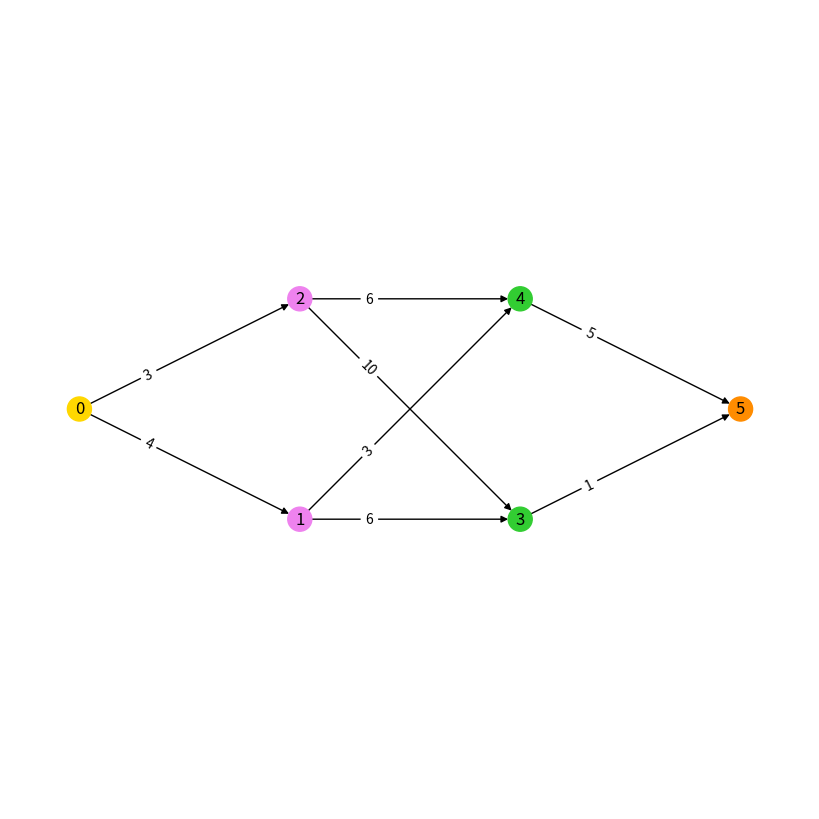

This chart was generated by the following Python code:
from random import randrange, random
from numpy.random import randint
from collections import defaultdict
import numpy as np
import random
import itertools
import matplotlib.pyplot as plt
import networkx as nx

from networkx.utils import pairwise


def add_edge(my_dict, v1, v2):
    capacity = random.randint(1, 11)
    my_dict[v1].append({'other_v': v2, 'capacity': capacity})


def random_flow(layers_num):
    # random number of vertices in layers
    vertices_in_layers = randint(2, high=layers_num+1, size=layers_num)
    vertices_in_layers = np.insert(vertices_in_layers, 0, 1)
    vertices_in_layers = np.append(vertices_in_layers, 1)
    counter = 0
    vertices = []
    print(vertices_in_layers)
    # indexed vertices in layers
    for el in vertices_in_layers:
        vertices.append(list(range(counter, counter+el)))
        counter += el

    num_between_vertices = sum(vertices_in_layers)
    pairs = []
    for i in range(layers_num+1):
        for el1 in vertices[i]:
            for el2 in vertices[i+1]:
                pairs.append((el1, el2))
                pairs.append((el2, el1))

    my_dict = defaultdict(list)

    # basic connection between layers
    for i in range(layers_num+1):
        out_num = vertices_in_layers[i]
        in_num = vertices_in_layers[i+1]
        diff = out_num-in_num
        if diff == 0:
            for c in range(out_num):
                add_edge(my_dict, vertices[i][c], vertices[i+1][c])
                pairs.remove((vertices[i][c], vertices[i+1][c]))
                pairs.remove((vertices[i+1][c], vertices[i][c]))
        elif diff > 0:
            s_c = 0
            for c in range(out_num):
                add_edge(my_dict, vertices[i][c], vertices[i + 1][s_c])
                pairs.remove((vertices[i][c], vertices[i+1][s_c]))
                pairs.remove((vertices[i+1][s_c], vertices[i][c]))
                s_c += 1
                if s_c >= in_num:
                    s_c = 0
        elif diff < 0:
            f_c = 0
            for c in range(in_num):
                add_edge(my_dict, vertices[i][f_c], vertices[i + 1][c])
                pairs.remove((vertices[i][f_c], vertices[i + 1][c]))
                pairs.remove((vertices[i+1][c], vertices[i][f_c]))
                f_c += 1
                if f_c >= out_num:
                    f_c = 0

    additional = 2*layers_num
    try:
        for i in range(additional):
            el = random.choice(pairs)
            add_edge(my_dict, el[0], el[1])
            pairs.remove((el[0], el[1]))
            pairs.remove((el[1], el[0]))
    except IndexError:
        print('aaa')

    return my_dict,vertices

def draw_multilayer_graph(graph_dict,layers):
    subset_color = [
        "gold",
        "violet",
        "limegreen",
        "darkorange",
        "violet",
        "green",
        "blue"
    ]
    DG = nx.DiGraph()
    for c,layer in enumerate(layers):
        DG.add_nodes_from(layer,layer=c)
        for vertex in layer:
            vertex_data = graph_dict[vertex]
            for el in vertex_data:
                DG.add_edge(vertex,el['other_v'], weight=el['capacity'])

    color = [subset_color[data["layer"]] for v, data in DG.nodes(data=True)]
    pos = nx.multipartite_layout(DG, subset_key="layer")
    plt.figure(figsize=(8, 8))
    nx.draw(DG, pos, node_color=color, with_labels=True)
    plt.axis("equal")
    labels = nx.get_edge_attributes(DG, 'weight')
    nx.draw_networkx_edge_labels(DG, pos, edge_labels=labels, label_pos=0.3)
    plt.show()

if __name__ == "__main__":
    multi_dict = random_flow(2)
    print(multi_dict)
    draw_multilayer_graph(multi_dict[0],multi_dict[1])
    # DG = nx.DiGraph()
    # DG.add_nodes_from([1, 2, 3])
    # DG.add_edge((2, 3, {'weight': 3}))
    # G = nx.complete_multipartite_graph(2, 16, 10)
    # pos = nx.multipartite_layout(G)
    # layout = nx.spring_layout(G)
    # labels = nx.get_edge_attributes(G, "weight")
    # nx.draw(G, layout, with_labels=True)
    # nx.draw_networkx_edge_labels(G, pos=layout, edge_labels=labels)
    # plt.show()



    subset_sizes = [5, 5, 4, 3, 2, 4, 4, 3]
    subset_color = [
        "gold",
        "violet",
        "limegreen",
        "darkorange",
        "violet"
    ]


    def multilayered_graph(*subset_sizes):
        extents = pairwise(itertools.accumulate((0,) + subset_sizes))
        print(extents)
        layers = [range(start, end) for start, end in extents]
        print(layers)
        G = nx.Graph()
        for (i, layer) in enumerate(layers):
            G.add_nodes_from(layer, layer=i)
        for layer1, layer2 in pairwise(layers):
            G.add_edges_from(itertools.product(layer1, layer2))
        return G


    #G = multilayered_graph(*subset_sizes)


    # G = nx.DiGraph()
    # G.add_nodes_from(['s'], layer=1)
    # G.add_nodes_from([2,3],layer=2)
    # G.add_nodes_from([4, 5], layer=3)
    # G.add_nodes_from([6], layer=4)
    # G.add_edges_from([('s', 2), ('s', 3),(2, 4),(3,5),(4,6),(5,6)],weight=3)
    # G.add_edge(3,'s',weight=2)
    #
    # color = [subset_color[data["layer"]] for v, data in G.nodes(data=True)]
    # pos = nx.multipartite_layout(G, subset_key="layer")
    # plt.figure(figsize=(8, 8))
    # nx.draw(G, pos, node_color=color, with_labels=True)
    # plt.axis("equal")
    # labels = nx.get_edge_attributes(G, 'weight')
    # nx.draw_networkx_edge_labels(G, pos, edge_labels=labels)
    # plt.show()
